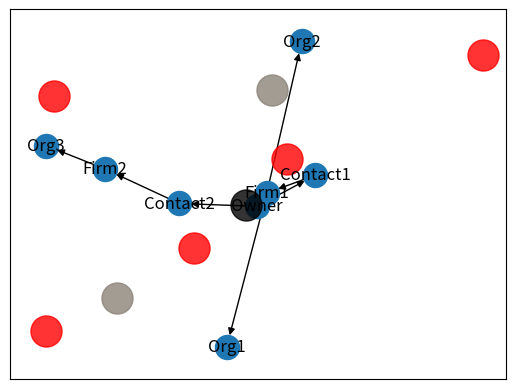

This figure's Python source:

import pandas as pd
# %matplotlib notebook
import matplotlib.pyplot as plt
import networkx as nx
import numpy as np

G = nx.DiGraph()
G.add_edge('Owner','Contact1')
G.add_edge('Owner','Contact2')
G.add_edge('Contact1','Firm1')
G.add_edge('Contact2','Firm2')
G.add_edge('Firm1','Org1')
G.add_edge('Firm1','Org2')
G.add_edge('Firm2','Org3')

pos=nx.spring_layout(G)
print(pos)
nx.draw_networkx(G)
nx.draw_networkx_nodes(G,pos,
                         nodelist=['Owner'],
                         node_color='k',
                         node_size=500,
                       alpha=0.8)

nx.draw_networkx_nodes(G,pos,
                           nodelist=['Contact1','Contact2'],
                           node_color='r',
                           node_size=500,
                       alpha=0.8)


nx.draw_networkx_nodes(G,pos,
                           nodelist=['Firm1','Firm2'],
                           node_color='#8B8378',
                           node_size=500,
                       alpha=0.8)


nx.draw_networkx_nodes(G,pos,
                           nodelist=['Org1','Org2','Org3'],
                           node_color='r',
                           node_size=500,
                       alpha=0.8)

plt.show()
